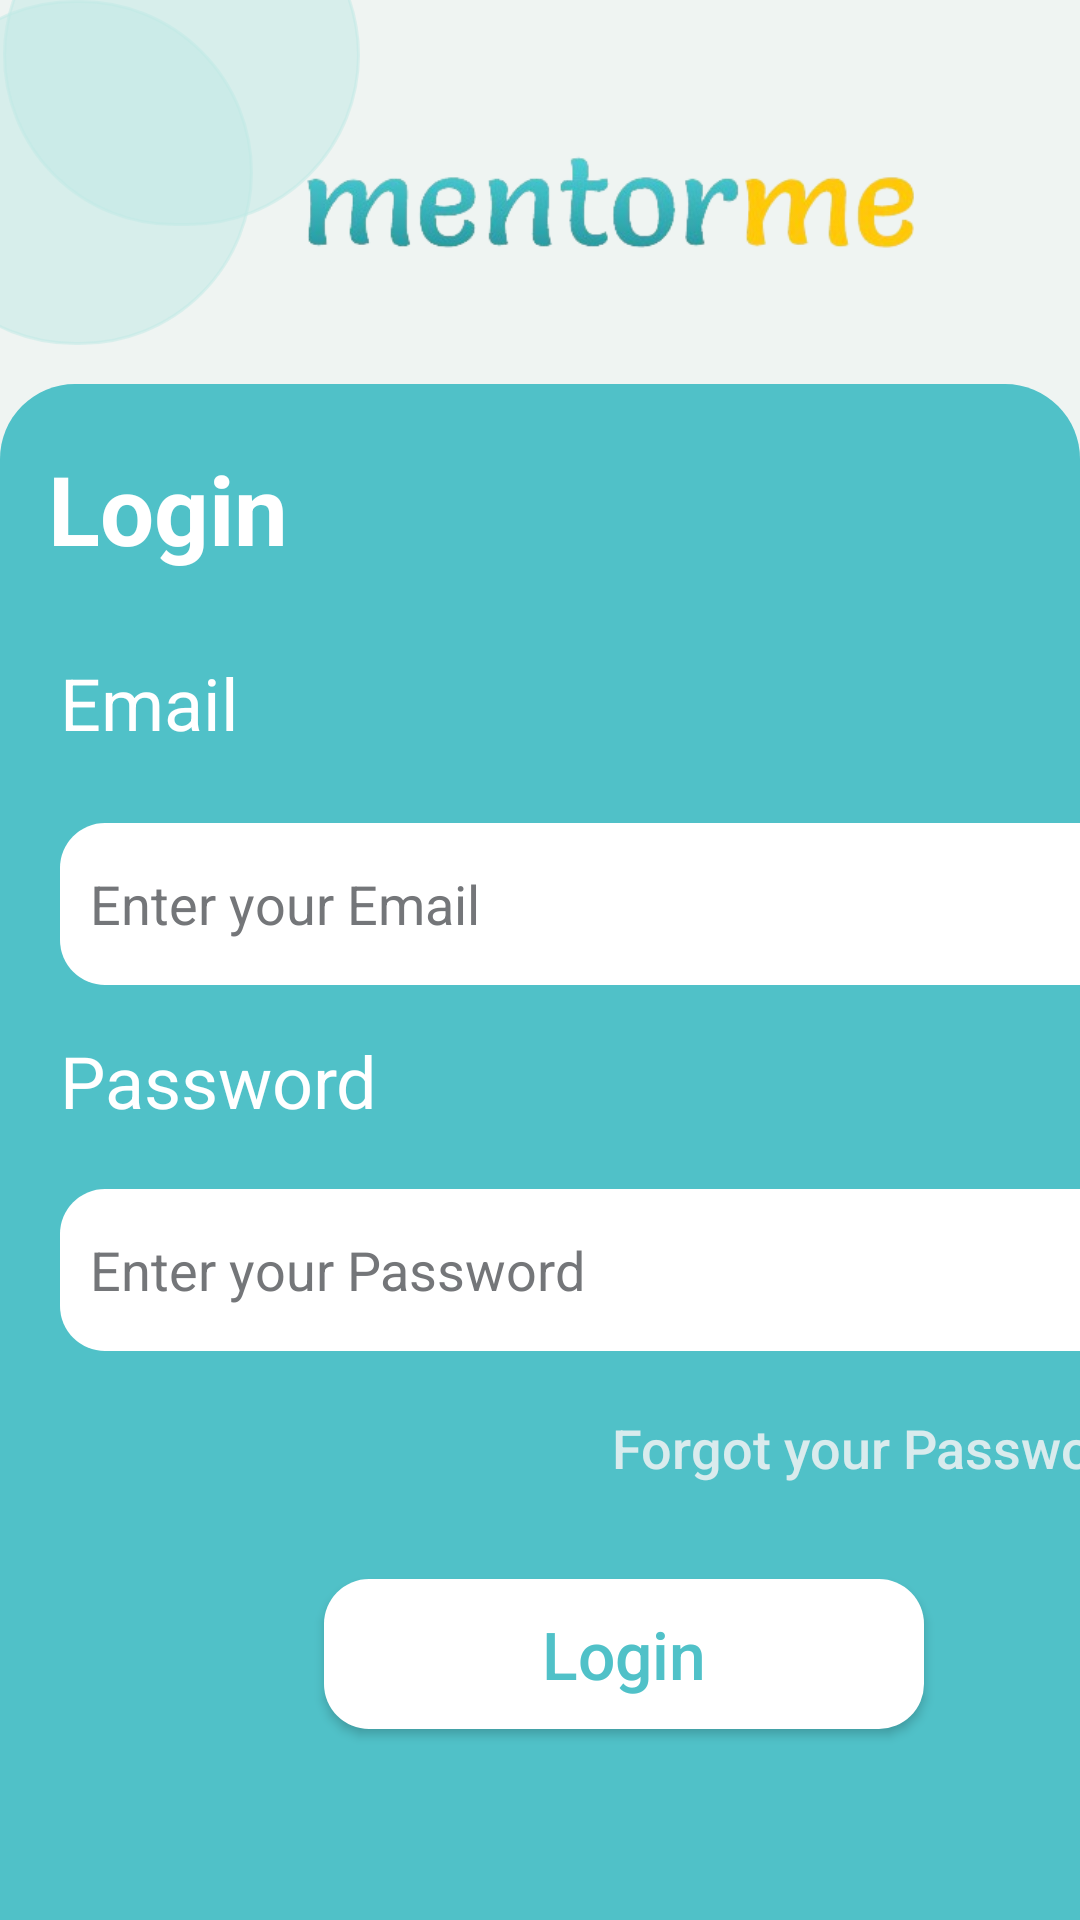

The Android layout XML behind this screen, and the referenced resources:
<!-- AndroidManifest.xml: application theme Theme.I210403 -->
<!-- res/layout/login.xml -->
<?xml version="1.0" encoding="utf-8"?>
<androidx.constraintlayout.widget.ConstraintLayout xmlns:android="http://schemas.android.com/apk/res/android"
    xmlns:app="http://schemas.android.com/apk/res-auto"
    xmlns:tools="http://schemas.android.com/tools"
    android:layout_width="match_parent"
    android:layout_height="match_parent"
    android:background="#EFF4F2"
    tools:context=".MainActivity">

    <ImageView
        android:id="@+id/imageView"
        android:layout_width="208dp"
        android:layout_height="62dp"
        android:layout_marginStart="100dp"

        app:layout_constraintBottom_toTopOf="@+id/foregroundlayout"
        app:layout_constraintStart_toStartOf="parent"
        app:layout_constraintTop_toTopOf="parent"
        app:layout_constraintVertical_bias="0.556"
        app:srcCompat="@drawable/mentorme" />

    <androidx.constraintlayout.widget.ConstraintLayout
        android:id="@+id/foregroundlayout"
        android:layout_width="match_parent"
        android:layout_height="0dp"
        android:background="@drawable/rounded_top"
        android:orientation="vertical"
        android:paddingTop="20dp"
        app:layout_constraintBottom_toBottomOf="parent"
        app:layout_constraintEnd_toEndOf="parent"
        app:layout_constraintHeight_percent="0.8"
        app:layout_constraintHorizontal_bias="1.0"
        app:layout_constraintStart_toStartOf="parent">

        <TextView
            android:id="@+id/LoginTextView"
            android:layout_width="171dp"
            android:layout_height="50dp"
            android:layout_marginStart="16dp"
            android:layout_marginBottom="20dp"
            android:fontFamily="sans-serif"
            android:text="Login"
            android:textColor="@color/white"
            android:textFontWeight="700"
            android:textSize="32sp"
            app:layout_constraintBottom_toTopOf="@+id/EmailTextView"
            app:layout_constraintStart_toStartOf="parent"
            app:layout_constraintTop_toTopOf="parent" />

        <TextView
            android:id="@+id/EmailTextView"
            android:layout_width="160dp"
            android:layout_height="wrap_content"
            android:layout_marginLeft="20dp"
            android:layout_marginBottom="24dp"
            android:fontFamily="sans-serif"
            android:text="Email"
            android:textColor="@color/white"
            android:textFontWeight="400"
            android:textSize="24sp"
            app:layout_constraintBottom_toTopOf="@+id/EmailEditText"
            app:layout_constraintStart_toStartOf="parent"
            tools:layout_editor_absoluteX="16dp" />

        <EditText
            android:id="@+id/EmailEditText"

            android:layout_width="371dp"
            android:layout_height="54dp"
            android:layout_marginLeft="20dp"
            android:layout_marginBottom="68dp"
            android:background="@drawable/rounded_border"
            android:backgroundTint="@color/white"
            android:ems="10"
            android:hint="Enter your Email"
            android:inputType="textEmailAddress"
            android:padding="10dp"
            android:textColor="@color/black"
            android:textColorHint="@color/material_dynamic_neutral50"
            android:textSize="18sp"
            app:layout_constraintBottom_toTopOf="@+id/PasswordEditText"
            app:layout_constraintStart_toStartOf="parent" />

        <TextView
            android:id="@+id/PasswordTextView"
            android:layout_width="160dp"
            android:layout_height="wrap_content"
            android:layout_marginStart="20dp"
            android:layout_marginBottom="20dp"
            android:fontFamily="sans-serif"

            android:text="Password"
            android:textColor="@color/white"
            android:textFontWeight="400"
            android:textSize="24sp"
            app:layout_constraintBottom_toTopOf="@+id/PasswordEditText"
            app:layout_constraintStart_toStartOf="parent" />

        <EditText
            android:id="@+id/PasswordEditText"

            android:layout_width="371dp"
            android:layout_height="54dp"
            android:layout_marginStart="20dp"
            android:layout_marginBottom="8dp"
            android:background="@drawable/rounded_border"
            android:backgroundTint="@color/white"
            android:ems="10"
            android:hint="Enter your Password"
            android:inputType="textEmailAddress"
            android:padding="10dp"
            android:password="true"
            android:textColor="@color/black"
            android:textColorHint="@color/material_dynamic_neutral50"
            android:textSize="18sp"

            app:layout_constraintBottom_toTopOf="@+id/ForgotPasswordTextView"
            app:layout_constraintStart_toStartOf="parent"
            tools:ignore="Deprecated" />

        <TextView
            android:id="@+id/ForgotPasswordTextView"
            android:layout_width="wrap_content"
            android:layout_height="wrap_content"
            android:layout_marginStart="204dp"
            android:layout_marginTop="20dp"
            android:fontFamily="sans-serif"
            android:text="Forgot your Password?"
            android:textColor="#CBFCF6F6"
            android:textFontWeight="500"
            android:textSize="18sp"
            app:layout_constraintStart_toStartOf="parent"
            app:layout_constraintTop_toBottomOf="@+id/PasswordEditText" />

        <Button
            android:id="@+id/LoginButton"
            android:layout_width="200dp"
            android:layout_height="50dp"
            android:layout_marginStart="108dp"
            android:layout_marginTop="56dp"
            android:background="@drawable/rounded_border"
            android:backgroundTintMode="src_over"
            android:drawableTint="@color/white"
            android:text="Login"
            android:textAllCaps="false"
            android:textColor="#50C1C8"
            android:textSize="22sp"
            app:layout_constraintStart_toStartOf="parent"
            app:layout_constraintTop_toTopOf="@+id/ForgotPasswordTextView" />

        <TextView
            android:id="@+id/textView3"
            android:layout_width="wrap_content"
            android:layout_height="wrap_content"
            android:layout_marginStart="108dp"
            android:layout_marginTop="80dp"
            android:text="Don't have an account?"
            android:textColor="#FFFFFF"
            app:layout_constraintStart_toStartOf="parent"
            app:layout_constraintTop_toBottomOf="@+id/LoginButton" />

        <TextView
            android:id="@+id/SignUpTextView"
            android:layout_width="wrap_content"
            android:layout_height="wrap_content"
            android:layout_marginStart="4dp"
            android:layout_marginTop="80dp"
            android:text="Sign Up"
            android:textColor="#076E64"
            android:textStyle="bold"
            app:layout_constraintStart_toEndOf="@+id/textView3"
            app:layout_constraintTop_toBottomOf="@+id/LoginButton" />
    </androidx.constraintlayout.widget.ConstraintLayout>

    <ImageView
        android:id="@+id/BottomCircleImageView"
        android:layout_width="117dp"
        android:layout_height="115dp"
        android:layout_marginEnd="16dp"
        app:layout_constraintEnd_toStartOf="@+id/imageView"
        app:layout_constraintTop_toTopOf="parent"
        app:srcCompat="@drawable/transparent_circle" />

    <ImageView
        android:id="@+id/TopCircleImageView"
        android:layout_width="119dp"
        android:layout_height="114dp"
        android:layout_marginEnd="188dp"
        android:layout_marginBottom="40dp"
        app:layout_constraintBottom_toBottomOf="@+id/BottomCircleImageView"
        app:layout_constraintEnd_toEndOf="@+id/imageView"
        app:srcCompat="@drawable/transparent_circle" />


</androidx.constraintlayout.widget.ConstraintLayout>
<!-- resources referenced by this layout -->
<resources>
  <color name="black">#FF000000</color>
  <color name="white">#FFFFFFFF</color>
  <!-- drawable mentorme: png bitmap (drawable, 38506 bytes) -->
  <!-- drawable rounded_border (drawable) -->
  <?xml version="1.0" encoding="utf-8"?>
  <shape xmlns:android="http://schemas.android.com/apk/res/android"
          android:shape="rectangle">
          <solid android:color="#FFFFFF" />
          <corners android:radius="15dp"/>
  </shape>
  <!-- drawable rounded_top (drawable) -->
  <?xml version="1.0" encoding="utf-8"?>
  <shape xmlns:android="http://schemas.android.com/apk/res/android"
          android:shape="rectangle">
          <solid android:color="#50C1C8" />
          <corners android:topRightRadius="25dp" android:topLeftRadius="25dp"/>
  </shape>
  <!-- drawable transparent_circle (drawable) -->
  <?xml version="1.0" encoding="utf-8"?>
  <shape xmlns:android="http://schemas.android.com/apk/res/android"
      android:shape="rectangle">
      <solid android:color="#80bfeae5" />
      <corners android:radius="1000dp"/> 
      <stroke
          android:width="1dp"
          android:color="#80bfeae5" />
  
  </shape>
  <style name="Theme.I210403" parent="Base.Theme.I210403" />
  <style name="Base.Theme.I210403" parent="Theme.Material3.DayNight.NoActionBar">
          
          
      </style>
</resources>
